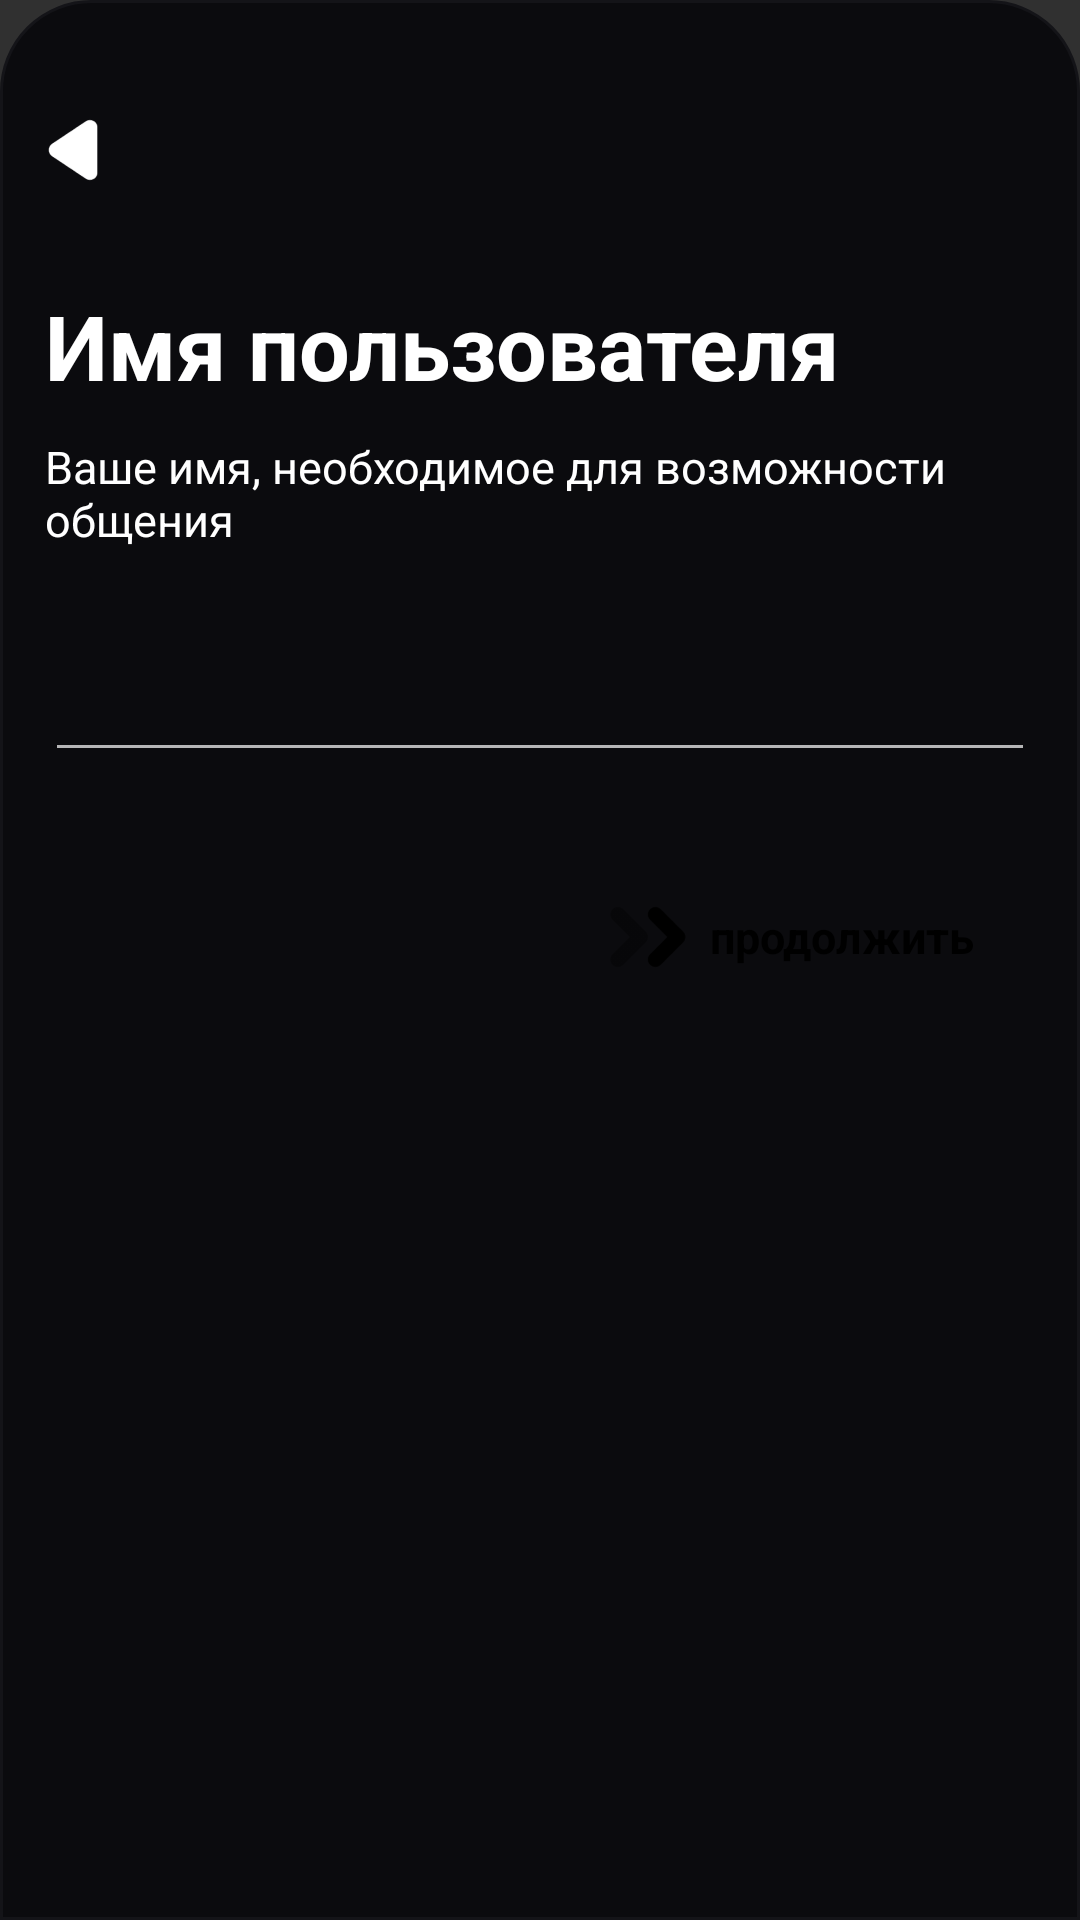

This screen was rendered from an Android layout file. Write that file and the resources it references.
<!-- AndroidManifest.xml: application theme Theme.Design.NoActionBar -->
<!-- res/layout/profile_tag.xml -->
<?xml version="1.0" encoding="utf-8"?>
<RelativeLayout xmlns:android="http://schemas.android.com/apk/res/android"
    android:id="@+id/TagLayout"
    android:layout_width="match_parent"
    android:layout_height="wrap_content"
    android:background="@drawable/rounded_top"
    android:fontFamily="sans-serif">

    <View
        android:layout_width="80dp"
        android:layout_height="4dp"
        android:layout_centerHorizontal="true"
        android:layout_marginTop="5dp"
        android:background="@drawable/handle_background" />

    <FrameLayout
        android:id="@+id/back"
        android:layout_width="30dp"
        android:layout_height="30dp"
        android:layout_marginStart="10dp"
        android:layout_marginTop="35dp">

        <ImageView
            android:id="@+id/btn_plus"
            android:layout_width="match_parent"
            android:layout_height="match_parent"
            android:layout_gravity="center"
            android:src="@drawable/back" />
    </FrameLayout>

    <TextView
        android:id="@+id/head"
        android:layout_width="wrap_content"
        android:layout_height="wrap_content"
        android:layout_below="@id/back"
        android:layout_marginStart="15dp"
        android:layout_marginTop="30dp"
        android:text="Имя пользователя"
        android:textColor="#FFFFFF"
        android:textSize="30sp"
        android:textStyle="bold" />

    <TextView
        android:id="@+id/description"
        android:layout_width="wrap_content"
        android:layout_height="wrap_content"
        android:layout_below="@id/head"
        android:layout_marginStart="15dp"
        android:layout_marginTop="10dp"
        android:layout_marginEnd="15dp"
        android:text="Ваше имя, необходимое для возможности общения"
        android:textColor="#FFFFFF"
        android:textSize="15sp" />

    <EditText
        android:id="@+id/tag_edit_text"
        android:layout_width="match_parent"
        android:layout_height="wrap_content"
        android:layout_below="@id/description"
        android:layout_marginStart="15dp"
        android:layout_marginTop="30dp"
        android:layout_marginEnd="15dp"
        android:inputType="text"
        android:textColor="#FFFFFF"
        android:textColorHint="#4F4F54"
        android:textSize="20sp" />

    <RelativeLayout
        android:id="@+id/save_btn"
        android:layout_width="160dp"
        android:layout_height="50dp"
        android:layout_below="@id/tag_edit_text"
        android:layout_alignParentEnd="true"
        android:layout_marginTop="30dp"
        android:layout_marginEnd="15dp"
        android:background="@drawable/enter_btn2">

        <TextView
            android:layout_width="wrap_content"
            android:layout_height="match_parent"
            android:layout_alignParentEnd="true"
            android:layout_marginEnd="20dp"
            android:gravity="center"
            android:text="продолжить"
            android:textColor="@color/black"
            android:textSize="15sp"
            android:textStyle="bold" />

        <ImageView
            android:id="@+id/center_arrow"
            android:layout_width="30dp"
            android:layout_height="30dp"
            android:layout_alignParentStart="true"
            android:layout_centerVertical="true"
            android:layout_marginStart="15dp"
            android:layout_marginEnd="5dp"
            android:clickable="true"
            android:focusable="true"
            android:src="@drawable/continue3" />
    </RelativeLayout>
    <View
        android:layout_width="match_parent"
        android:layout_height="match_parent" />
</RelativeLayout>
<!-- resources referenced by this layout -->
<resources>
  <!-- drawable back: png bitmap (drawable, 3368 bytes) -->
  <!-- drawable continue3: png bitmap (drawable, 4861 bytes) -->
  <!-- drawable rounded_top (drawable) -->
  <?xml version="1.0" encoding="utf-8"?>
  <shape xmlns:android="http://schemas.android.com/apk/res/android"
      android:shape="rectangle">
      <solid android:color="#0B0B0E" />
      <corners android:topLeftRadius="30dp" android:topRightRadius="30dp" />
      <stroke android:width="1dp" android:color="#141418"/>
  </shape>
  <!-- not gathered from this repository: default colours our renderer supplied (Android Studio template values) -->
  <color name="black">#FF000000</color>
</resources>
